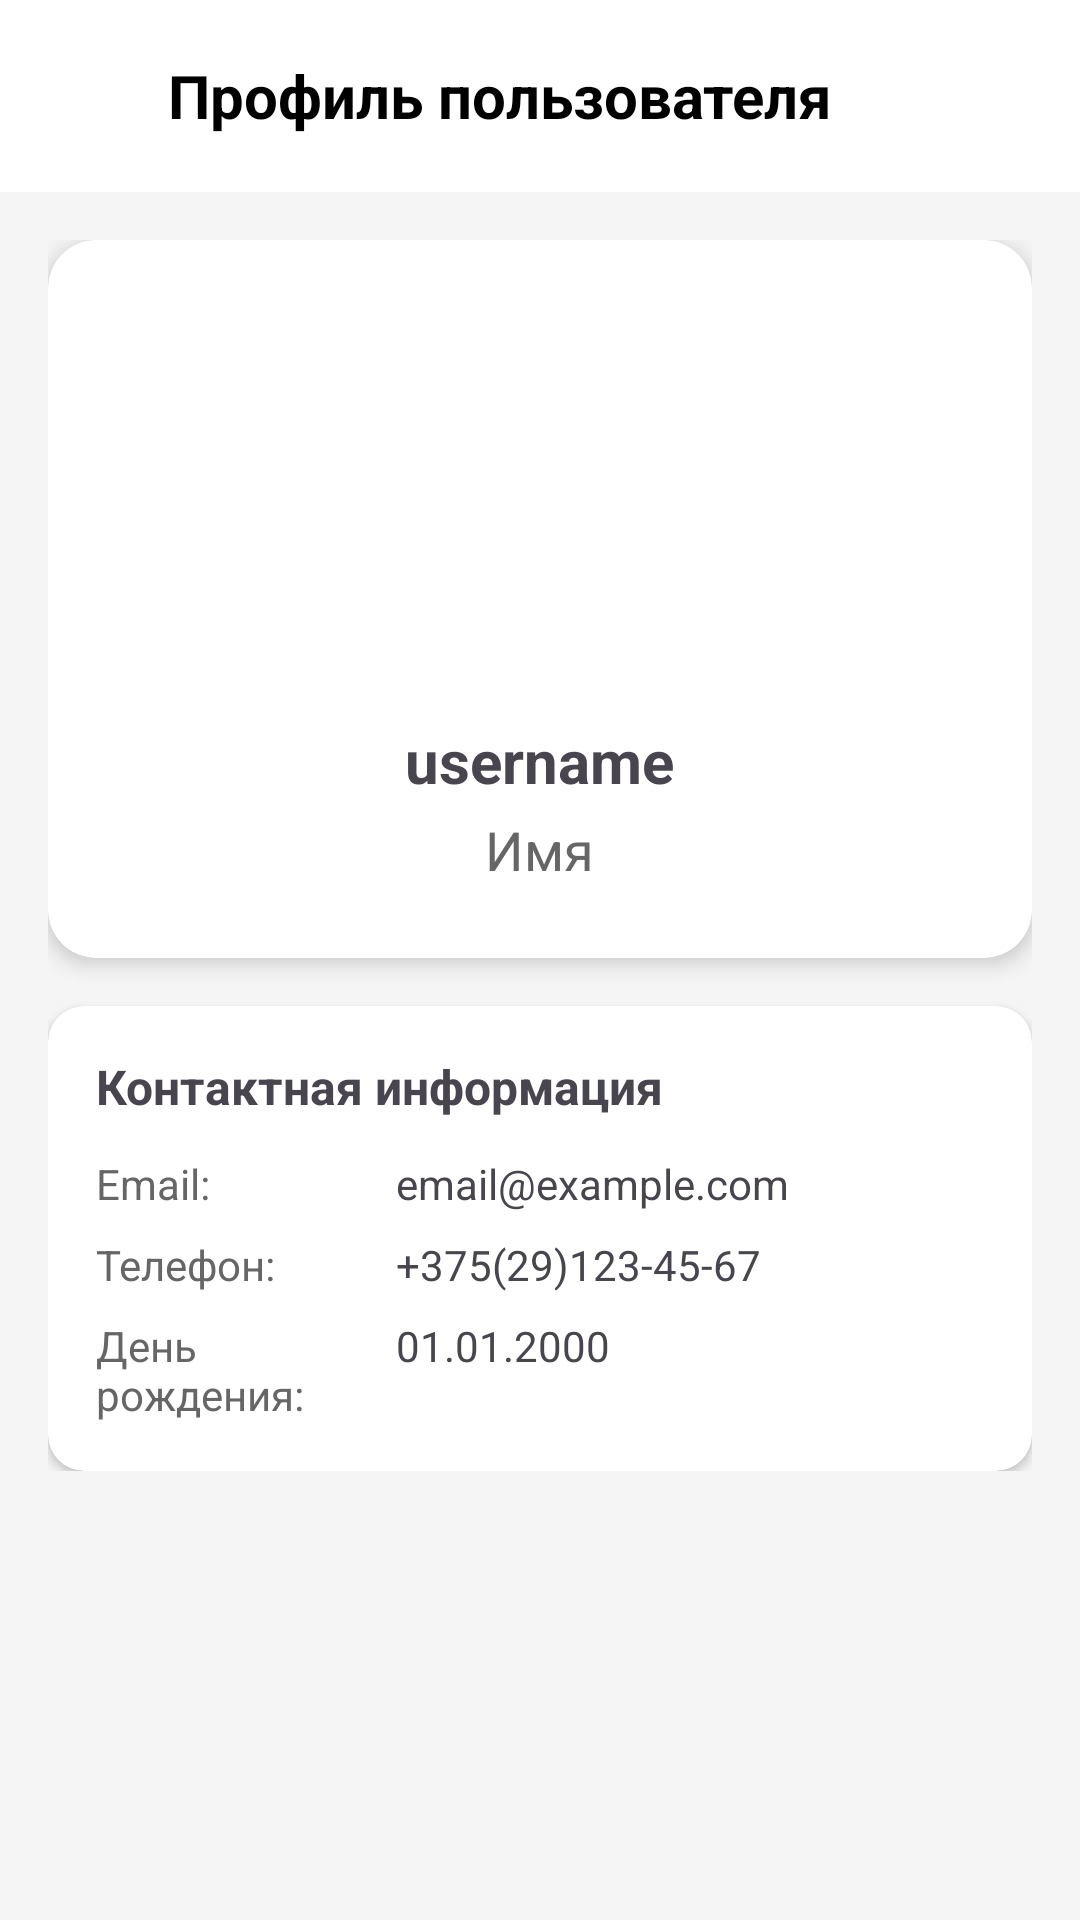

The Android layout XML behind this screen, and the referenced resources:
<!-- AndroidManifest.xml: application theme Theme.FamilyHelper -->
<!-- res/layout/activity_user_profile.xml -->
<?xml version="1.0" encoding="utf-8"?>
<LinearLayout xmlns:android="http://schemas.android.com/apk/res/android"
    xmlns:app="http://schemas.android.com/apk/res-auto"
    android:layout_width="match_parent"
    android:layout_height="match_parent"
    android:orientation="vertical"
    android:background="#F5F5F5"
    android:fitsSystemWindows="true">

    <com.google.android.material.appbar.AppBarLayout
        android:layout_width="match_parent"
        android:layout_height="wrap_content"
        android:background="@android:color/white">

        <androidx.appcompat.widget.Toolbar
            android:layout_width="match_parent"
            android:layout_height="?attr/actionBarSize">

            <ImageButton
                android:id="@+id/btnBack"
                android:layout_width="40dp"
                android:layout_height="40dp"
                android:background="?attr/selectableItemBackgroundBorderless"
                android:src="@drawable/baseline_arrow_back_24"
                app:tint="@color/black"/>

            <TextView
                android:layout_width="wrap_content"
                android:layout_height="wrap_content"
                android:text="Профиль пользователя"
                android:textSize="20sp"
                android:textStyle="bold"
                android:textColor="@color/black"
                android:layout_marginStart="8dp"/>
        </androidx.appcompat.widget.Toolbar>
    </com.google.android.material.appbar.AppBarLayout>

    <ScrollView
        android:layout_width="match_parent"
        android:layout_height="match_parent">

        <LinearLayout
            android:layout_width="match_parent"
            android:layout_height="wrap_content"
            android:orientation="vertical"
            android:padding="16dp">

            <androidx.cardview.widget.CardView
                android:layout_width="match_parent"
                android:layout_height="wrap_content"
                app:cardCornerRadius="16dp"
                app:cardElevation="4dp"
                android:layout_marginBottom="16dp">

                <LinearLayout
                    android:layout_width="match_parent"
                    android:layout_height="wrap_content"
                    android:orientation="vertical"
                    android:padding="24dp"
                    android:gravity="center_horizontal">

                    <ImageView
                        android:id="@+id/ivUserProfileImage"
                        android:layout_width="120dp"
                        android:layout_height="120dp"
                        android:src="@drawable/username_icon"
                        android:scaleType="centerCrop"
                        android:layout_marginBottom="16dp"/>

                    <TextView
                        android:id="@+id/tvUserUsername"
                        android:layout_width="wrap_content"
                        android:layout_height="wrap_content"
                        android:text="username"
                        android:textSize="20sp"
                        android:textStyle="bold"
                        android:layout_marginBottom="4dp"/>

                    <TextView
                        android:id="@+id/tvUserName"
                        android:layout_width="wrap_content"
                        android:layout_height="wrap_content"
                        android:text="Имя"
                        android:textSize="18sp"
                        android:textColor="#666"/>
                </LinearLayout>
            </androidx.cardview.widget.CardView>

            <androidx.cardview.widget.CardView
                android:layout_width="match_parent"
                android:layout_height="wrap_content"
                app:cardCornerRadius="12dp"
                app:cardElevation="2dp">

                <LinearLayout
                    android:layout_width="match_parent"
                    android:layout_height="wrap_content"
                    android:orientation="vertical"
                    android:padding="16dp">

                    <TextView
                        android:layout_width="wrap_content"
                        android:layout_height="wrap_content"
                        android:text="Контактная информация"
                        android:textSize="16sp"
                        android:textStyle="bold"
                        android:layout_marginBottom="12dp"/>

                    <LinearLayout
                        android:layout_width="match_parent"
                        android:layout_height="wrap_content"
                        android:orientation="horizontal"
                        android:layout_marginBottom="8dp">

                        <TextView
                            android:layout_width="100dp"
                            android:layout_height="wrap_content"
                            android:text="Email:"
                            android:textColor="#666"/>

                        <TextView
                            android:id="@+id/tvUserEmail"
                            android:layout_width="0dp"
                            android:layout_height="wrap_content"
                            android:layout_weight="1"
                            android:text="email@example.com"/>
                    </LinearLayout>

                    <LinearLayout
                        android:layout_width="match_parent"
                        android:layout_height="wrap_content"
                        android:orientation="horizontal"
                        android:layout_marginBottom="8dp">

                        <TextView
                            android:layout_width="100dp"
                            android:layout_height="wrap_content"
                            android:text="Телефон:"
                            android:textColor="#666"/>

                        <TextView
                            android:id="@+id/tvUserPhone"
                            android:layout_width="0dp"
                            android:layout_height="wrap_content"
                            android:layout_weight="1"
                            android:text="+375(29)123-45-67"/>
                    </LinearLayout>

                    <LinearLayout
                        android:layout_width="match_parent"
                        android:layout_height="wrap_content"
                        android:orientation="horizontal">

                        <TextView
                            android:layout_width="100dp"
                            android:layout_height="wrap_content"
                            android:text="День рождения:"
                            android:textColor="#666"/>

                        <TextView
                            android:id="@+id/tvUserBirthday"
                            android:layout_width="0dp"
                            android:layout_height="wrap_content"
                            android:layout_weight="1"
                            android:text="01.01.2000"/>
                    </LinearLayout>
                </LinearLayout>
            </androidx.cardview.widget.CardView>
        </LinearLayout>
    </ScrollView>
</LinearLayout>
<!-- resources referenced by this layout -->
<resources>
  <color name="black">#FF000000</color>
  <style name="Theme.FamilyHelper" parent="Base.Theme.FamilyHelper" />
  <style name="Base.Theme.FamilyHelper" parent="Theme.Material3.DayNight.NoActionBar">
          
          
          <item name="android:statusBarColor">@android:color/white</item>
          
          <item name="android:windowLightStatusBar" tools:targetApi="m">true</item>
          
          <item name="android:windowDrawsSystemBarBackgrounds">true</item>
      </style>
</resources>
